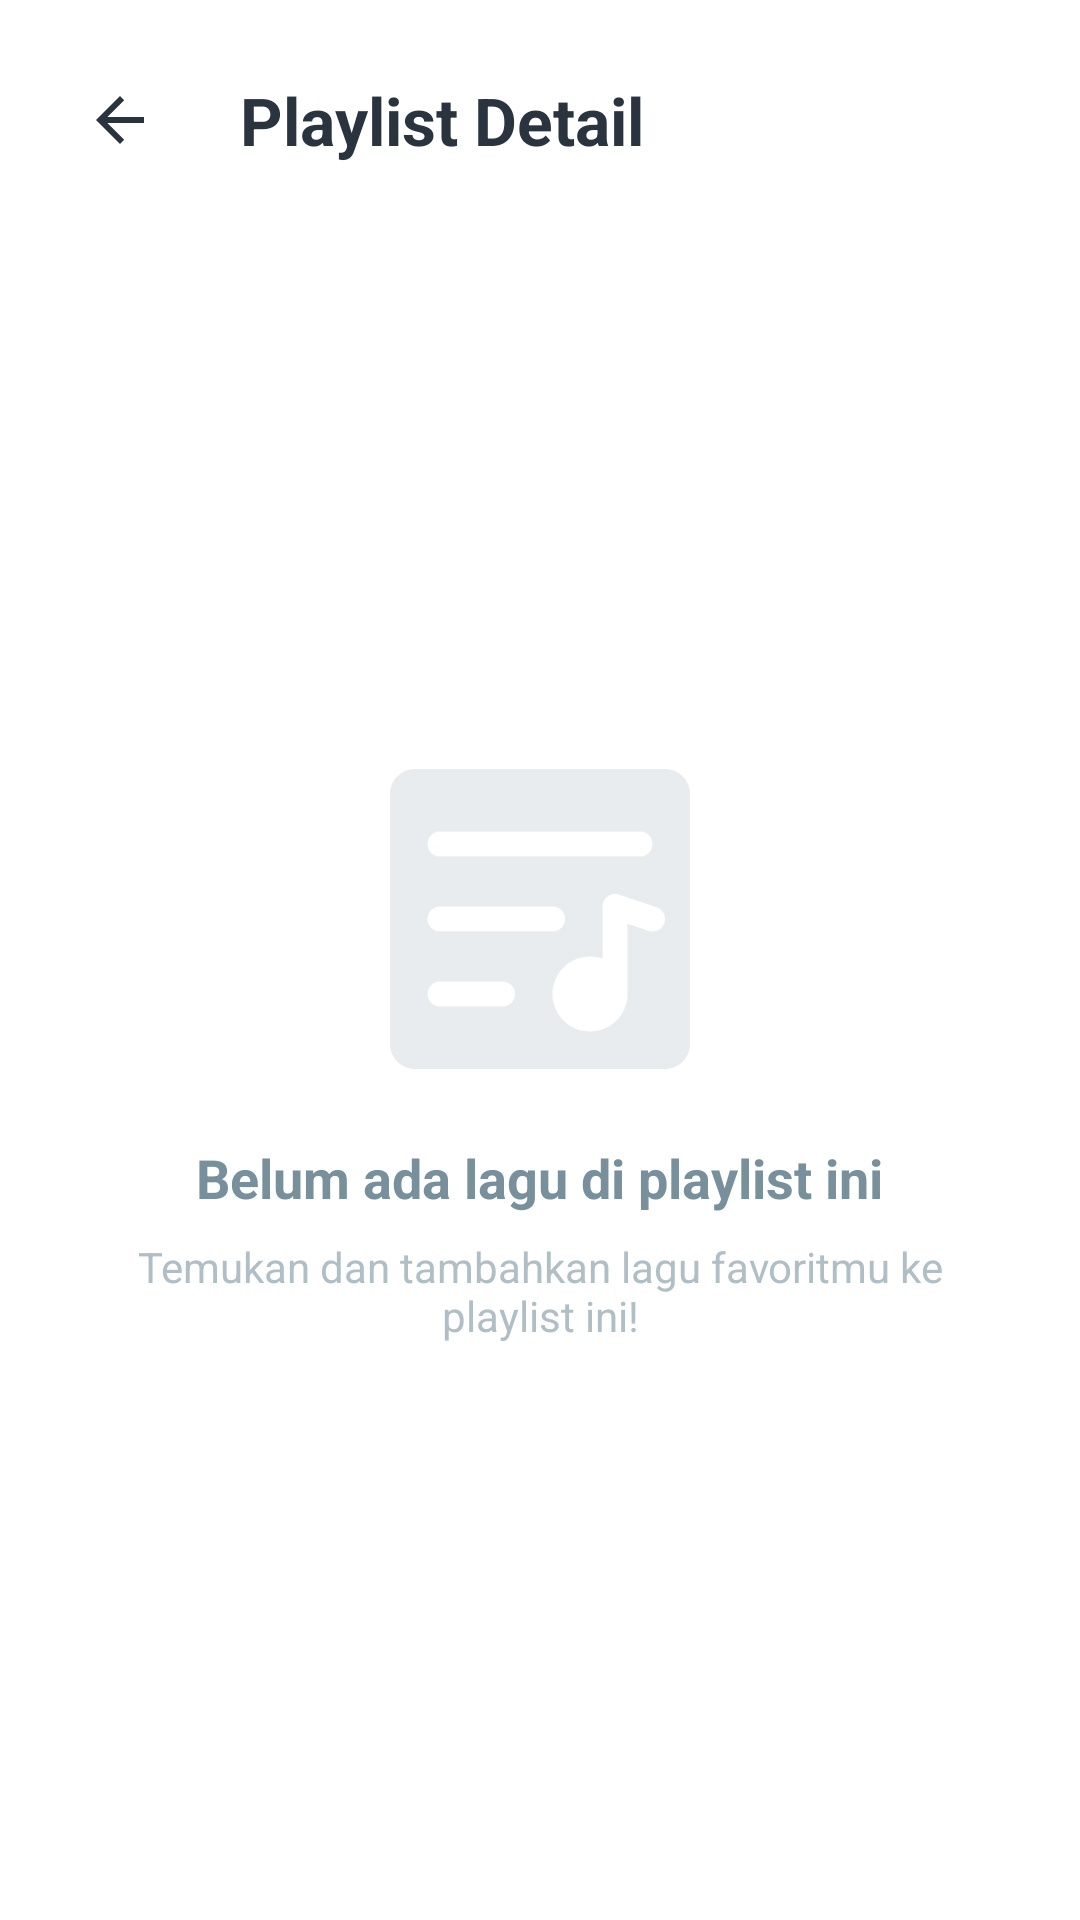

This screen was rendered from an Android layout file. Write that file and the resources it references.
<!-- AndroidManifest.xml: application theme Theme.Mozzic -->
<!-- res/layout/fragment_playlist_detail.xml -->
<?xml version="1.0" encoding="utf-8"?>
<androidx.constraintlayout.widget.ConstraintLayout xmlns:android="http://schemas.android.com/apk/res/android"
    xmlns:app="http://schemas.android.com/apk/res-auto"
    xmlns:tools="http://schemas.android.com/tools"
    android:layout_width="match_parent"
    android:layout_height="match_parent"
    android:background="@color/page_background"
    tools:context=".Fragments.PlaylistDetailFragment">

    
    <ImageView
        android:id="@+id/iv_back"
        android:layout_width="48dp"
        android:layout_height="48dp"
        android:layout_marginStart="16dp"
        android:layout_marginTop="16dp"
        android:background="?attr/selectableItemBackgroundBorderless"
        android:contentDescription="kembali"
        android:padding="12dp"
        android:src="?attr/homeAsUpIndicator"
        app:layout_constraintStart_toStartOf="parent"
        app:layout_constraintTop_toTopOf="parent"
        app:tint="@color/text_primary" />

    <TextView
        android:id="@+id/tv_playlist_title"
        android:layout_width="0dp"
        android:layout_height="wrap_content"
        android:layout_marginStart="16dp"
        android:layout_marginEnd="16dp"
        android:text="Playlist Detail"
        android:textColor="@color/text_primary"
        android:textSize="22sp"
        android:textStyle="bold"
        android:maxLines="1"
        android:ellipsize="end"
        app:layout_constraintBottom_toBottomOf="@+id/iv_back"
        app:layout_constraintEnd_toEndOf="parent"
        app:layout_constraintStart_toEndOf="@+id/iv_back"
        app:layout_constraintTop_toTopOf="@+id/iv_back" />

    
    <androidx.recyclerview.widget.RecyclerView
        android:id="@+id/rv_playlist_songs"
        android:layout_width="0dp"
        android:layout_height="0dp"
        android:layout_marginTop="16dp"
        android:paddingHorizontal="16dp"
        android:paddingBottom="16dp"
        android:clipToPadding="false"
        android:visibility="gone"
        app:layoutManager="androidx.recyclerview.widget.LinearLayoutManager"
        app:layout_constraintBottom_toBottomOf="parent"
        app:layout_constraintEnd_toEndOf="parent"
        app:layout_constraintStart_toStartOf="parent"
        app:layout_constraintTop_toBottomOf="@+id/iv_back" />

    
    <LinearLayout
        android:id="@+id/ll_empty_songs"
        android:layout_width="wrap_content"
        android:layout_height="wrap_content"
        android:gravity="center"
        android:orientation="vertical"
        android:padding="40dp"
        android:visibility="visible"
        app:layout_constraintBottom_toBottomOf="parent"
        app:layout_constraintEnd_toEndOf="parent"
        app:layout_constraintStart_toStartOf="parent"
        app:layout_constraintTop_toBottomOf="@+id/iv_back">

        <ImageView
            android:layout_width="100dp"
            android:layout_height="100dp"
            android:alpha="0.3"
            android:contentDescription="no songs"
            app:srcCompat="@drawable/ph_playlist_fill"
            app:tint="@color/empty_icon_tint" />

        <TextView
            android:layout_width="wrap_content"
            android:layout_height="wrap_content"
            android:layout_marginTop="24dp"
            android:text="Belum ada lagu di playlist ini"
            android:textColor="@color/empty_text"
            android:textSize="18sp"
            android:textStyle="bold" />

        <TextView
            android:layout_width="wrap_content"
            android:layout_height="wrap_content"
            android:layout_marginTop="8dp"
            android:gravity="center"
            android:text="Temukan dan tambahkan lagu favoritmu ke playlist ini!"
            android:textColor="@color/empty_text_secondary"
            android:textSize="14sp" />

    </LinearLayout>

</androidx.constraintlayout.widget.ConstraintLayout>
<!-- resources referenced by this layout -->
<resources>
  <color name="empty_icon_tint">#B0BEC5</color>
  <color name="empty_text">#78909C</color>
  <color name="empty_text_secondary">#B0BEC5</color>
  <color name="page_background">#FFFFFFFF</color>
  <color name="text_primary">#29343F</color>
  <!-- drawable ph_playlist_fill: png bitmap (drawable, 6158 bytes) -->
  <style name="Theme.Mozzic" parent="Base.Theme.Mozzic" />
  <style name="Base.Theme.Mozzic" parent="Theme.Material3.DayNight.NoActionBar">
          <item name="colorPrimary">@color/accent</item>
          <item name="colorOnPrimary">@color/white</item>
          <item name="android:windowBackground">@color/page_background</item>
          <item name="android:statusBarColor">@color/page_background</item>
          <item name="android:navigationBarColor">@color/nav_bg_end</item>
          <item name="android:windowLightStatusBar">true</item>
      </style>
  <color name="accent">#4FC3F7</color>
  <color name="white">#FFFFFFFF</color>
  <color name="nav_bg_end">#29343F</color>
</resources>
